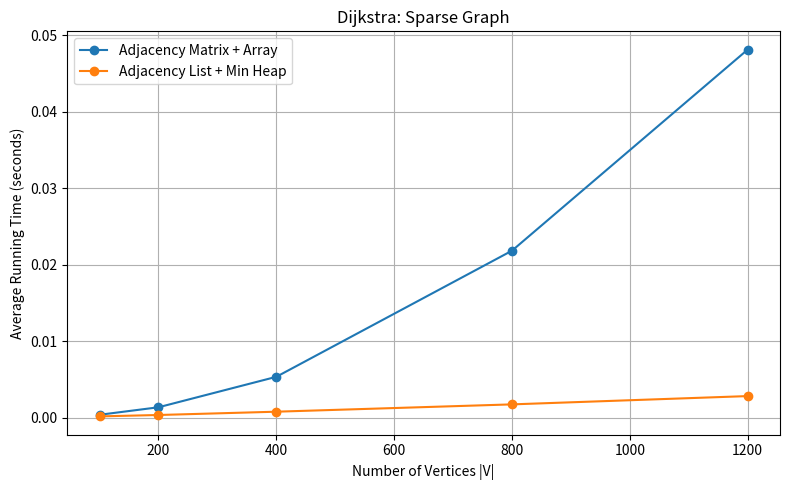
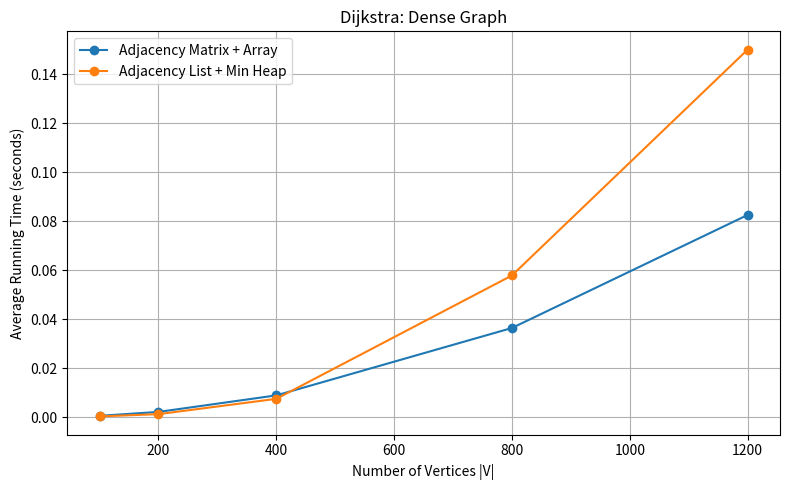

Python code for these plots, in order:
import random
import time
import matplotlib.pyplot as plt

INF = float("inf")

def relax_matrix(u, v, graph, dist, parent):
    if dist[v] > dist[u] + graph[u][v]:
        dist[v] = dist[u] + graph[u][v]
        parent[v] = u

def extract_min_array(Q, dist):
    min_vertex = Q[0]

    for vertex in Q[1:]:
        if dist[vertex] < dist[min_vertex]:
            min_vertex = vertex

    Q.remove(min_vertex)

    return min_vertex

def dijkstra_matrix(graph, source):
    V = len(graph)
    dist = [INF] * V
    parent = [None] * V
    visited = [False] * V

    dist[source] = 0

    Q = list(range(V))

    while Q:
        u = extract_min_array(Q, dist)

        if dist[u] == INF:
            break

        visited[u] = True

        for v in range(V):
            if graph[u][v] != INF and not visited[v]:
                relax_matrix(u, v, graph, dist, parent)

    return dist, parent

def relax_list(u, v, weight, dist, parent):
    if dist[v] > dist[u] + weight:
        dist[v] = dist[u] + weight
        parent[v] = u
        return True

    return False

def swap(heap, pos, i, j):
    vertex_i = heap[i]
    vertex_j = heap[j]

    heap[i], heap[j] = heap[j], heap[i]

    pos[vertex_i] = j
    pos[vertex_j] = i

def heapify_up(heap, pos, dist, i):
    while i > 0:
        parent_index = (i - 1) // 2
        if dist[heap[parent_index]] <= dist[heap[i]]:
            break

        swap(heap, pos, i, parent_index)
        i = parent_index

def heapify_down(heap, pos, dist, i):
    size = len(heap)

    while True:
        left = 2 * i + 1
        right = 2 * i + 2
        smallest = i

        if left < size:
            if dist[heap[left]] < dist[heap[smallest]]:
                smallest = left

        if right < size:
            if dist[heap[right]] < dist[heap[smallest]]:
                smallest = right

        if smallest == i:
            break

        swap(heap, pos, i, smallest)

        i = smallest

def extract_min_heap(heap, pos, dist):
    min_vertex = heap[0]
    last_vertex = heap.pop()

    if len(heap) > 0:
        heap[0] = last_vertex
        pos[last_vertex] = 0
        heapify_down(heap, pos, dist, 0)

    pos[min_vertex] = -1

    return min_vertex

def dijkstra_heap(graph, source):
    V = len(graph)
    dist = [INF] * V
    parent = [None] * V

    dist[source] = 0

    heap = list(range(V))
    pos = list(range(V))

    heapify_up(heap, pos, dist, pos[source])

    while heap:
        u = extract_min_heap(heap, pos, dist)

        if dist[u] == INF:
            break

        for v, weight in graph[u]:
            if pos[v] != -1:
                changed = relax_list(u, v, weight, dist, parent)

                if changed:
                    heapify_up(heap, pos, dist, pos[v])

    return dist, parent

def generate_graph(V, E):
    if V < 2 or E < V - 1 or E > V * (V - 1):
        raise ValueError("Invalid number of vertices or edges")

    matrix = [[INF for _ in range(V)] for _ in range(V)]
    adj_list = [[] for _ in range(V)]

    for i in range(V):
        matrix[i][i] = 0

    edges = set()

    for u in range(V - 1):
        v = u + 1
        weight = random.randint(1, 10)

        matrix[u][v] = weight
        adj_list[u].append((v, weight))

        edges.add((u, v))

    while len(edges) < E:
        u = random.randrange(V)
        v = random.randrange(V)

        if u != v and (u, v) not in edges:
            weight = random.randint(1, 10)

            edges.add((u, v))

            matrix[u][v] = weight
            adj_list[u].append((v, weight))

    return matrix, adj_list

def measure_time(function, graph, source=0, repetitions=5):
    total = 0

    for _ in range(repetitions):
        start = time.perf_counter()

        function(graph, source)

        end = time.perf_counter()

        total += end - start

    return total / repetitions

def run_experiment():
    V_values = [100, 200, 400, 800, 1200]

    repetitions = 5

    cases = {
        "Sparse": lambda V: 4 * V,
        "Dense": lambda V: (V * (V - 1)) // 2
    }

    results = {}

    for graph_type, edge_formula in cases.items():

        matrix_times = []
        heap_times = []

        print(f"\n--- {graph_type} Graph ---")

        for V in V_values:

            E = edge_formula(V)

            matrix, adj_list = generate_graph(V, E)

            dist_matrix, _ = dijkstra_matrix(matrix, 0)
            dist_heap, _ = dijkstra_heap(adj_list, 0)

            assert dist_matrix == dist_heap, "Shortest paths do not match!"

            time_matrix = measure_time(
                dijkstra_matrix,
                matrix,
                repetitions=repetitions
            )

            time_heap = measure_time(
                dijkstra_heap,
                adj_list,
                repetitions=repetitions
            )

            matrix_times.append(time_matrix)
            heap_times.append(time_heap)

            print(
                f"V = {V}, E = {E}, "
                f"Matrix = {time_matrix:.6f}s, "
                f"Heap = {time_heap:.6f}s"
            )

        results[graph_type] = (matrix_times, heap_times)

    for graph_type, times in results.items():

        matrix_times, heap_times = times

        plt.figure(figsize=(8, 5))

        plt.plot(
            V_values,
            matrix_times,
            marker="o",
            label="Adjacency Matrix + Array"
        )

        plt.plot(
            V_values,
            heap_times,
            marker="o",
            label="Adjacency List + Min Heap"
        )

        plt.title(f"Dijkstra: {graph_type} Graph")
        plt.xlabel("Number of Vertices |V|")
        plt.ylabel("Average Running Time (seconds)")

        plt.legend()
        plt.grid(True)
        plt.tight_layout()

        plt.savefig(
            f"dijkstra_{graph_type.lower()}.png",
            dpi=180
        )

        plt.show()


if __name__ == "__main__":
    run_experiment()
